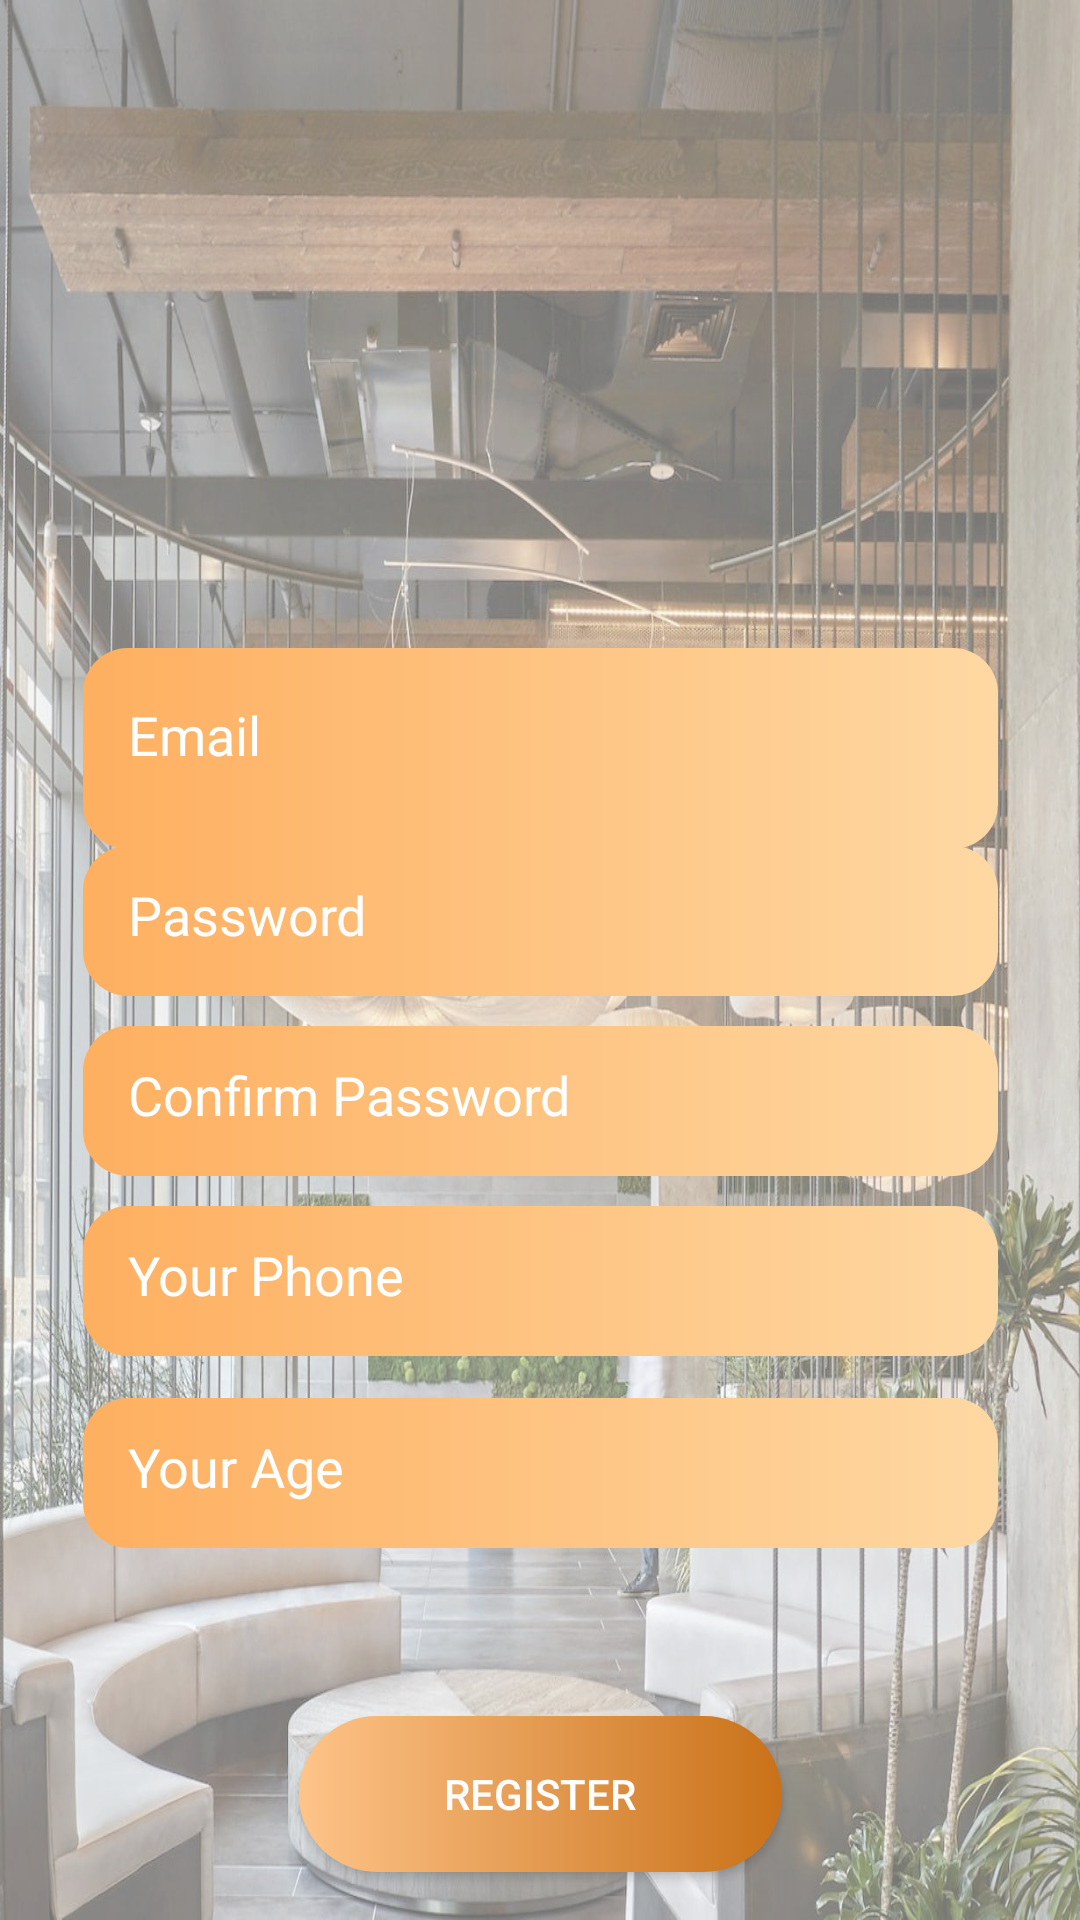

This screen was rendered from an Android layout file. Write that file and the resources it references.
<!-- AndroidManifest.xml: application theme Theme.AppCompat.DayNight -->
<!-- res/layout/activity_register.xml -->
<?xml version="1.0" encoding="utf-8"?>
<androidx.constraintlayout.widget.ConstraintLayout xmlns:android="http://schemas.android.com/apk/res/android"
    xmlns:app="http://schemas.android.com/apk/res-auto"
    xmlns:tools="http://schemas.android.com/tools"
    android:layout_width="match_parent"
    android:layout_height="match_parent"
    android:alpha="0.9"
    tools:context=".Register">

    <androidx.constraintlayout.widget.ConstraintLayout
        android:layout_width="match_parent"
        android:background="@mipmap/login"
        android:alpha="0.6"
        android:layout_height="match_parent">

    </androidx.constraintlayout.widget.ConstraintLayout>

    <ImageView
        android:id="@+id/imageView2"
        android:layout_width="156dp"
        android:layout_height="128dp"
        android:layout_marginStart="155dp"
        android:layout_marginTop="50dp"
        android:layout_marginEnd="155dp"
        android:layout_marginBottom="558dp"
        app:layout_constraintBottom_toBottomOf="parent"
        app:layout_constraintEnd_toEndOf="parent"
        app:layout_constraintStart_toStartOf="parent"
        app:layout_constraintTop_toTopOf="parent"
        app:layout_constraintVertical_bias="0.2"
        app:srcCompat="@mipmap/logo" />

    <EditText
        android:id="@+id/FirstName"
        android:layout_width="305dp"
        android:layout_height="50dp"
        android:layout_marginTop="216dp"
        android:height="40dp"
        android:background="@drawable/custom_textview"
        android:digits="ABCDEFGHIJKLMNOPQRSTUVWXYZabcdefghijklmnopqrstuvwxyz1234567890"
        android:ems="10"
        android:hint="First Name"
        android:inputType="text"
        android:padding="15dp"
        android:textColor="#FFFFFF"
        android:textColorHint="#FFFFFF"
        app:layout_constraintEnd_toEndOf="parent"
        app:layout_constraintStart_toStartOf="parent"
        app:layout_constraintTop_toTopOf="parent" />

    <EditText
        android:id="@+id/LastName"
        android:layout_width="305dp"
        android:layout_height="50dp"
        android:background="@drawable/custom_textview"
        android:ems="10"
        android:hint="Last Name"
        android:digits="ABCDEFGHIJKLMNOPQRSTUVWXYZabcdefghijklmnopqrstuvwxyz1234567890@."
        android:inputType="text"
        android:padding="15dp"
        android:textColor="#FFFFFF"
        android:textColorHint="#FFFFFF"
        app:layout_constraintBottom_toBottomOf="parent"
        app:layout_constraintEnd_toEndOf="parent"
        app:layout_constraintStart_toStartOf="parent"
        app:layout_constraintTop_toTopOf="parent"
        app:layout_constraintVertical_bias="0.395" />

    <EditText
        android:id="@+id/RegisterEmail"
        android:layout_width="305dp"
        android:layout_height="50dp"
        android:layout_marginBottom="368dp"
        android:background="@drawable/custom_textview"
        android:ems="10"
        android:digits="ABCDEFGHIJKLMNOPQRSTUVWXYZabcdefghijklmnopqrstuvwxyz1234567890@._-"
        android:hint="Email"
        android:inputType="textEmailAddress"
        android:padding="15dp"
        android:textColor="#FFFFFF"
        android:textColorHint="#FFFFFF"
        app:layout_constraintBottom_toBottomOf="parent"
        app:layout_constraintEnd_toEndOf="parent"
        app:layout_constraintStart_toStartOf="parent" />

    <EditText
        android:id="@+id/RegisterPassword"
        android:layout_width="305dp"
        android:layout_height="50dp"
        android:layout_marginBottom="308dp"
        android:background="@drawable/custom_textview"
        android:ems="10"
        android:hint="Password"
        android:inputType="numberPassword"
        android:padding="15dp"
        android:textColor="#FFFFFF"
        android:textColorHint="#FFFFFF"
        app:layout_constraintBottom_toBottomOf="parent"
        app:layout_constraintEnd_toEndOf="parent"
        app:layout_constraintStart_toStartOf="parent" />

    <EditText
        android:id="@+id/ReRegisterPassword"
        android:layout_width="305dp"
        android:layout_height="50dp"
        android:layout_marginBottom="248dp"
        android:background="@drawable/custom_textview"
        android:ems="10"
        android:hint="Confirm Password"
        android:inputType="numberPassword"
        android:padding="15dp"
        android:textColor="#FFFFFF"
        android:textColorHint="#FFFFFF"
        app:layout_constraintBottom_toBottomOf="parent"
        app:layout_constraintEnd_toEndOf="parent"
        app:layout_constraintStart_toStartOf="parent" />

    <EditText
        android:id="@+id/Phone"
        android:layout_width="305dp"
        android:layout_height="50dp"
        android:layout_marginBottom="188dp"
        android:background="@drawable/custom_textview"
        android:ems="10"
        android:hint="Your Phone"
        android:inputType="numberSigned"
        android:padding="15dp"
        android:textColor="#FFFFFF"
        android:textColorHint="#FFFFFF"
        app:layout_constraintBottom_toBottomOf="parent"
        app:layout_constraintEnd_toEndOf="parent"
        app:layout_constraintStart_toStartOf="parent" />

    <EditText
        android:id="@+id/Age"
        android:layout_width="305dp"
        android:layout_height="50dp"
        android:layout_marginBottom="124dp"
        android:background="@drawable/custom_textview"
        android:ems="10"
        android:hint="Your Age"
        android:inputType="numberSigned"
        android:padding="15dp"
        android:textColor="#FFFFFF"
        android:textColorHint="#FFFFFF"
        app:layout_constraintBottom_toBottomOf="parent"
        app:layout_constraintEnd_toEndOf="parent"
        app:layout_constraintStart_toStartOf="parent" />

    <Button
        android:id="@+id/RegisterButton"
        android:layout_width="161dp"
        android:layout_height="52dp"
        android:layout_marginBottom="16dp"
        android:background="@drawable/custom_button"
        android:text="Register"
        android:textColor="@color/white"
        android:textColorHint="@color/white"
        app:layout_constraintBottom_toBottomOf="parent"
        app:layout_constraintEnd_toEndOf="parent"
        app:layout_constraintStart_toStartOf="parent" />


</androidx.constraintlayout.widget.ConstraintLayout>
<!-- resources referenced by this layout -->
<resources>
  <!-- drawable custom_button (drawable) -->
  <?xml version="1.0" encoding="utf-8"?>
  <shape xmlns:android="http://schemas.android.com/apk/res/android" android:shape="rectangle">
      <gradient android:startColor="#FFBE7C"  android:endColor="#C46200" android:type="linear" />
  
      <corners android:radius="50dp"/>
  
  </shape>
  <!-- drawable custom_textview (drawable) -->
  <?xml version="1.0" encoding="utf-8"?>
  <shape xmlns:android="http://schemas.android.com/apk/res/android" android:shape="rectangle">
      <gradient android:startColor="#FFA74F"  android:endColor="#FFD59A" android:type="linear"/>
      <corners android:radius="15dp"/>
  </shape>
  <!-- mipmap login: jpeg bitmap (mipmap-xxxhdpi, 274296 bytes) -->
  <!-- not gathered from this repository: default colours our renderer supplied (Android Studio template values) -->
  <color name="white">#FFFFFFFF</color>
</resources>
